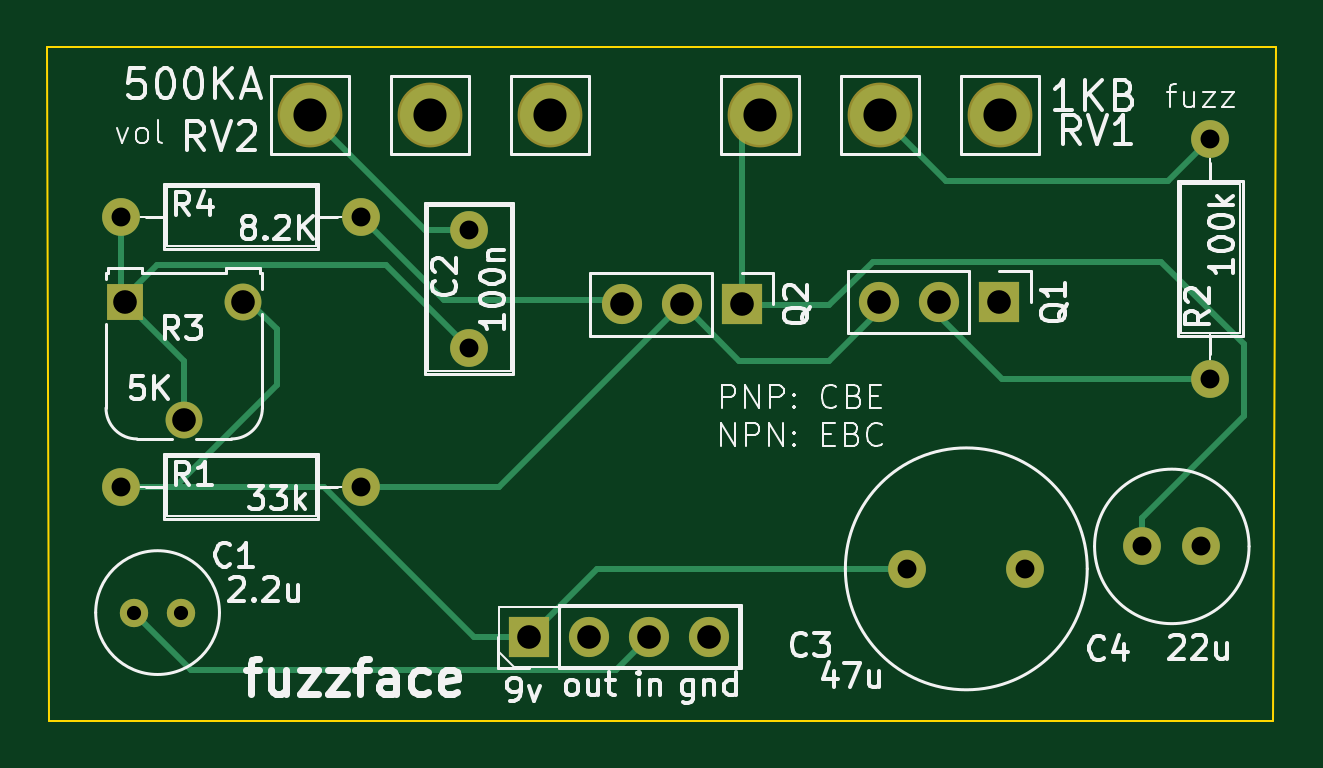
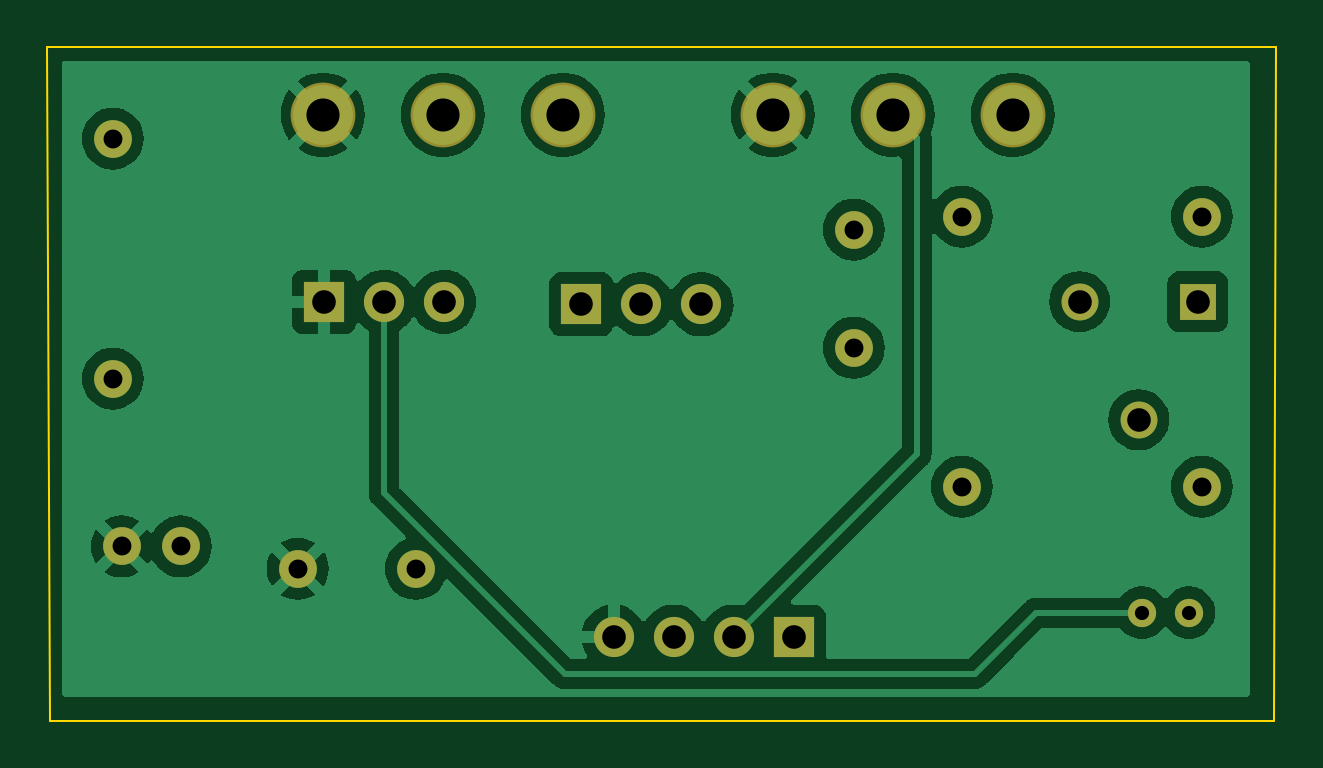
Circuit board: 11 layer files. Board 52.0 x 28.5 mm.
- bottom_copper: fuzzface-B_Cu.gbr (57019 bytes)
- bottom_mask: fuzzface-B_Mask.gbr (1666 bytes)
- paste: fuzzface-B_Paste.gbr (515 bytes)
- bottom_silk: fuzzface-B_Silkscreen.gbr (1676 bytes)
- outline: fuzzface-Edge_Cuts.gbr (759 bytes)
- top_copper: fuzzface-F_Cu.gbr (4372 bytes)
- top_mask: fuzzface-F_Mask.gbr (1666 bytes)
- paste: fuzzface-F_Paste.gbr (515 bytes)
- top_silk: fuzzface-F_Silkscreen.gbr (57501 bytes)
- drill: fuzzface-NPTH.drl (304 bytes)
- drill: fuzzface-PTH.drl (1095 bytes)

=== bottom_copper: fuzzface-B_Cu.gbr (57019 bytes, source omitted) ===
=== bottom_mask: fuzzface-B_Mask.gbr ===
G04 #@! TF.GenerationSoftware,KiCad,Pcbnew,7.0.11+dfsg-1build4*
G04 #@! TF.CreationDate,2026-04-09T00:01:24-04:00*
G04 #@! TF.ProjectId,fuzzface,66757a7a-6661-4636-952e-6b696361645f,rev?*
G04 #@! TF.SameCoordinates,Original*
G04 #@! TF.FileFunction,Soldermask,Bot*
G04 #@! TF.FilePolarity,Negative*
%FSLAX46Y46*%
G04 Gerber Fmt 4.6, Leading zero omitted, Abs format (unit mm)*
G04 Created by KiCad (PCBNEW 7.0.11+dfsg-1build4) date 2026-04-09 00:01:24*
%MOMM*%
%LPD*%
G01*
G04 APERTURE LIST*
%ADD10R,1.700000X1.700000*%
%ADD11O,1.700000X1.700000*%
%ADD12C,1.600000*%
%ADD13O,1.600000X1.600000*%
%ADD14C,2.743200*%
%ADD15R,1.560000X1.560000*%
%ADD16C,1.560000*%
%ADD17C,1.200000*%
G04 APERTURE END LIST*
D10*
X120401000Y-124968000D03*
D11*
X122941000Y-124968000D03*
X125481000Y-124968000D03*
X128021000Y-124968000D03*
D12*
X113284000Y-118618000D03*
D13*
X103124000Y-118618000D03*
D14*
X140335000Y-102870000D03*
X135255000Y-102870000D03*
X130175000Y-102870000D03*
D10*
X140290000Y-110800000D03*
D11*
X137750000Y-110800000D03*
X135210000Y-110800000D03*
D12*
X136400000Y-122100000D03*
X141400000Y-122100000D03*
D15*
X103291000Y-110790000D03*
D16*
X105791000Y-115790000D03*
X108291000Y-110790000D03*
D12*
X146350000Y-121150000D03*
X148850000Y-121150000D03*
D14*
X121285000Y-102870000D03*
X116205000Y-102870000D03*
X111125000Y-102870000D03*
D17*
X103664000Y-123952000D03*
X105664000Y-123952000D03*
D12*
X149225000Y-114046000D03*
D13*
X149225000Y-103886000D03*
D10*
X129390000Y-110900000D03*
D11*
X126850000Y-110900000D03*
X124310000Y-110900000D03*
D12*
X113284000Y-107188000D03*
D13*
X103124000Y-107188000D03*
D12*
X117856000Y-112736000D03*
X117856000Y-107736000D03*
M02*

=== paste: fuzzface-B_Paste.gbr ===
G04 #@! TF.GenerationSoftware,KiCad,Pcbnew,7.0.11+dfsg-1build4*
G04 #@! TF.CreationDate,2026-04-09T00:01:24-04:00*
G04 #@! TF.ProjectId,fuzzface,66757a7a-6661-4636-952e-6b696361645f,rev?*
G04 #@! TF.SameCoordinates,Original*
G04 #@! TF.FileFunction,Paste,Bot*
G04 #@! TF.FilePolarity,Positive*
%FSLAX46Y46*%
G04 Gerber Fmt 4.6, Leading zero omitted, Abs format (unit mm)*
G04 Created by KiCad (PCBNEW 7.0.11+dfsg-1build4) date 2026-04-09 00:01:24*
%MOMM*%
%LPD*%
G01*
G04 APERTURE LIST*
G04 APERTURE END LIST*
M02*

=== bottom_silk: fuzzface-B_Silkscreen.gbr ===
G04 #@! TF.GenerationSoftware,KiCad,Pcbnew,7.0.11+dfsg-1build4*
G04 #@! TF.CreationDate,2026-04-09T00:01:24-04:00*
G04 #@! TF.ProjectId,fuzzface,66757a7a-6661-4636-952e-6b696361645f,rev?*
G04 #@! TF.SameCoordinates,Original*
G04 #@! TF.FileFunction,Legend,Bot*
G04 #@! TF.FilePolarity,Positive*
%FSLAX46Y46*%
G04 Gerber Fmt 4.6, Leading zero omitted, Abs format (unit mm)*
G04 Created by KiCad (PCBNEW 7.0.11+dfsg-1build4) date 2026-04-09 00:01:24*
%MOMM*%
%LPD*%
G01*
G04 APERTURE LIST*
%ADD10R,1.700000X1.700000*%
%ADD11O,1.700000X1.700000*%
%ADD12C,1.600000*%
%ADD13O,1.600000X1.600000*%
%ADD14C,2.743200*%
%ADD15R,1.560000X1.560000*%
%ADD16C,1.560000*%
%ADD17C,1.200000*%
G04 APERTURE END LIST*
%LPC*%
D10*
X120401000Y-124968000D03*
D11*
X122941000Y-124968000D03*
X125481000Y-124968000D03*
X128021000Y-124968000D03*
D12*
X113284000Y-118618000D03*
D13*
X103124000Y-118618000D03*
D14*
X140335000Y-102870000D03*
X135255000Y-102870000D03*
X130175000Y-102870000D03*
D10*
X140290000Y-110800000D03*
D11*
X137750000Y-110800000D03*
X135210000Y-110800000D03*
D12*
X136400000Y-122100000D03*
X141400000Y-122100000D03*
D15*
X103291000Y-110790000D03*
D16*
X105791000Y-115790000D03*
X108291000Y-110790000D03*
D12*
X146350000Y-121150000D03*
X148850000Y-121150000D03*
D14*
X121285000Y-102870000D03*
X116205000Y-102870000D03*
X111125000Y-102870000D03*
D17*
X103664000Y-123952000D03*
X105664000Y-123952000D03*
D12*
X149225000Y-114046000D03*
D13*
X149225000Y-103886000D03*
D10*
X129390000Y-110900000D03*
D11*
X126850000Y-110900000D03*
X124310000Y-110900000D03*
D12*
X113284000Y-107188000D03*
D13*
X103124000Y-107188000D03*
D12*
X117856000Y-112736000D03*
X117856000Y-107736000D03*
%LPD*%
M02*

=== outline: fuzzface-Edge_Cuts.gbr ===
G04 #@! TF.GenerationSoftware,KiCad,Pcbnew,7.0.11+dfsg-1build4*
G04 #@! TF.CreationDate,2026-04-09T00:01:24-04:00*
G04 #@! TF.ProjectId,fuzzface,66757a7a-6661-4636-952e-6b696361645f,rev?*
G04 #@! TF.SameCoordinates,Original*
G04 #@! TF.FileFunction,Profile,NP*
%FSLAX46Y46*%
G04 Gerber Fmt 4.6, Leading zero omitted, Abs format (unit mm)*
G04 Created by KiCad (PCBNEW 7.0.11+dfsg-1build4) date 2026-04-09 00:01:24*
%MOMM*%
%LPD*%
G01*
G04 APERTURE LIST*
G04 #@! TA.AperFunction,Profile*
%ADD10C,0.100000*%
G04 #@! TD*
G04 APERTURE END LIST*
D10*
X100000000Y-100000000D02*
X152000000Y-100000000D01*
X151892000Y-128524000D02*
X100076000Y-128524000D01*
X100000000Y-100000000D02*
X100076000Y-128524000D01*
X151892000Y-128524000D02*
X152000000Y-100000000D01*
M02*

=== top_copper: fuzzface-F_Cu.gbr ===
G04 #@! TF.GenerationSoftware,KiCad,Pcbnew,7.0.11+dfsg-1build4*
G04 #@! TF.CreationDate,2026-04-09T00:01:24-04:00*
G04 #@! TF.ProjectId,fuzzface,66757a7a-6661-4636-952e-6b696361645f,rev?*
G04 #@! TF.SameCoordinates,Original*
G04 #@! TF.FileFunction,Copper,L1,Top*
G04 #@! TF.FilePolarity,Positive*
%FSLAX46Y46*%
G04 Gerber Fmt 4.6, Leading zero omitted, Abs format (unit mm)*
G04 Created by KiCad (PCBNEW 7.0.11+dfsg-1build4) date 2026-04-09 00:01:24*
%MOMM*%
%LPD*%
G01*
G04 APERTURE LIST*
G04 #@! TA.AperFunction,ComponentPad*
%ADD10R,1.700000X1.700000*%
G04 #@! TD*
G04 #@! TA.AperFunction,ComponentPad*
%ADD11O,1.700000X1.700000*%
G04 #@! TD*
G04 #@! TA.AperFunction,ComponentPad*
%ADD12C,1.600000*%
G04 #@! TD*
G04 #@! TA.AperFunction,ComponentPad*
%ADD13O,1.600000X1.600000*%
G04 #@! TD*
G04 #@! TA.AperFunction,ComponentPad*
%ADD14C,2.540000*%
G04 #@! TD*
G04 #@! TA.AperFunction,ComponentPad*
%ADD15R,1.560000X1.560000*%
G04 #@! TD*
G04 #@! TA.AperFunction,ComponentPad*
%ADD16C,1.560000*%
G04 #@! TD*
G04 #@! TA.AperFunction,ComponentPad*
%ADD17C,1.200000*%
G04 #@! TD*
G04 #@! TA.AperFunction,Conductor*
%ADD18C,0.250000*%
G04 #@! TD*
G04 APERTURE END LIST*
D10*
X120401000Y-124968000D03*
D11*
X122941000Y-124968000D03*
X125481000Y-124968000D03*
X128021000Y-124968000D03*
D12*
X113284000Y-118618000D03*
D13*
X103124000Y-118618000D03*
D14*
X140335000Y-102870000D03*
X135255000Y-102870000D03*
X130175000Y-102870000D03*
D10*
X140290000Y-110800000D03*
D11*
X137750000Y-110800000D03*
X135210000Y-110800000D03*
D12*
X136400000Y-122100000D03*
X141400000Y-122100000D03*
D15*
X103291000Y-110790000D03*
D16*
X105791000Y-115790000D03*
X108291000Y-110790000D03*
D12*
X146350000Y-121150000D03*
X148850000Y-121150000D03*
D14*
X121285000Y-102870000D03*
X116205000Y-102870000D03*
X111125000Y-102870000D03*
D17*
X103664000Y-123952000D03*
X105664000Y-123952000D03*
D12*
X149225000Y-114046000D03*
D13*
X149225000Y-103886000D03*
D10*
X129390000Y-110900000D03*
D11*
X126850000Y-110900000D03*
X124310000Y-110900000D03*
D12*
X113284000Y-107188000D03*
D13*
X103124000Y-107188000D03*
D12*
X117856000Y-112736000D03*
X117856000Y-107736000D03*
D18*
X106077000Y-126365000D02*
X103664000Y-123952000D01*
X124084000Y-126365000D02*
X106077000Y-126365000D01*
X125481000Y-124968000D02*
X124084000Y-126365000D01*
X103124000Y-110744000D02*
X104648000Y-109220000D01*
X105791000Y-113290000D02*
X103291000Y-110790000D01*
X103124000Y-110744000D02*
X103124000Y-107188000D01*
X104648000Y-109220000D02*
X114340000Y-109220000D01*
X105791000Y-115790000D02*
X105791000Y-113290000D01*
X114340000Y-109220000D02*
X117856000Y-112736000D01*
X117856000Y-107736000D02*
X115991000Y-107736000D01*
X115991000Y-107736000D02*
X111125000Y-102870000D01*
X140406000Y-114046000D02*
X137760000Y-111400000D01*
X149225000Y-114046000D02*
X140406000Y-114046000D01*
X135128000Y-111252000D02*
X133096000Y-113284000D01*
X126850000Y-110850000D02*
X126850000Y-110894000D01*
X119126000Y-118618000D02*
X126850000Y-110894000D01*
X129284000Y-113284000D02*
X126850000Y-110850000D01*
X133096000Y-113284000D02*
X129284000Y-113284000D01*
X113284000Y-118618000D02*
X119126000Y-118618000D01*
X135255000Y-102870000D02*
X138049000Y-105664000D01*
X147447000Y-105664000D02*
X149225000Y-103886000D01*
X138049000Y-105664000D02*
X147447000Y-105664000D01*
X103124000Y-118618000D02*
X105410000Y-118618000D01*
X120401000Y-124968000D02*
X118043009Y-124968000D01*
X105410000Y-118618000D02*
X109728000Y-114300000D01*
X118043009Y-124968000D02*
X111693009Y-118618000D01*
X120401000Y-124968000D02*
X123269000Y-122100000D01*
X123269000Y-122100000D02*
X136800000Y-122100000D01*
X109728000Y-111967000D02*
X108378000Y-110617000D01*
X109728000Y-114300000D02*
X109728000Y-111967000D01*
X111693009Y-118618000D02*
X103124000Y-118618000D01*
X150650000Y-115650000D02*
X146350000Y-119950000D01*
X150650000Y-112600000D02*
X150650000Y-115650000D01*
X130175000Y-102870000D02*
X129390000Y-103655000D01*
X147150000Y-109100000D02*
X150650000Y-112600000D01*
X129446000Y-110950000D02*
X133100000Y-110950000D01*
X134950000Y-109100000D02*
X147150000Y-109100000D01*
X133100000Y-110950000D02*
X134950000Y-109100000D01*
X129390000Y-103655000D02*
X129390000Y-110894000D01*
X146350000Y-119950000D02*
X146350000Y-121150000D01*
X129390000Y-110894000D02*
X129446000Y-110950000D01*
X113284000Y-107188000D02*
X116796000Y-110700000D01*
X116796000Y-110700000D02*
X123952000Y-110700000D01*
M02*

=== top_mask: fuzzface-F_Mask.gbr ===
G04 #@! TF.GenerationSoftware,KiCad,Pcbnew,7.0.11+dfsg-1build4*
G04 #@! TF.CreationDate,2026-04-09T00:01:24-04:00*
G04 #@! TF.ProjectId,fuzzface,66757a7a-6661-4636-952e-6b696361645f,rev?*
G04 #@! TF.SameCoordinates,Original*
G04 #@! TF.FileFunction,Soldermask,Top*
G04 #@! TF.FilePolarity,Negative*
%FSLAX46Y46*%
G04 Gerber Fmt 4.6, Leading zero omitted, Abs format (unit mm)*
G04 Created by KiCad (PCBNEW 7.0.11+dfsg-1build4) date 2026-04-09 00:01:24*
%MOMM*%
%LPD*%
G01*
G04 APERTURE LIST*
%ADD10R,1.700000X1.700000*%
%ADD11O,1.700000X1.700000*%
%ADD12C,1.600000*%
%ADD13O,1.600000X1.600000*%
%ADD14C,2.743200*%
%ADD15R,1.560000X1.560000*%
%ADD16C,1.560000*%
%ADD17C,1.200000*%
G04 APERTURE END LIST*
D10*
X120401000Y-124968000D03*
D11*
X122941000Y-124968000D03*
X125481000Y-124968000D03*
X128021000Y-124968000D03*
D12*
X113284000Y-118618000D03*
D13*
X103124000Y-118618000D03*
D14*
X140335000Y-102870000D03*
X135255000Y-102870000D03*
X130175000Y-102870000D03*
D10*
X140290000Y-110800000D03*
D11*
X137750000Y-110800000D03*
X135210000Y-110800000D03*
D12*
X136400000Y-122100000D03*
X141400000Y-122100000D03*
D15*
X103291000Y-110790000D03*
D16*
X105791000Y-115790000D03*
X108291000Y-110790000D03*
D12*
X146350000Y-121150000D03*
X148850000Y-121150000D03*
D14*
X121285000Y-102870000D03*
X116205000Y-102870000D03*
X111125000Y-102870000D03*
D17*
X103664000Y-123952000D03*
X105664000Y-123952000D03*
D12*
X149225000Y-114046000D03*
D13*
X149225000Y-103886000D03*
D10*
X129390000Y-110900000D03*
D11*
X126850000Y-110900000D03*
X124310000Y-110900000D03*
D12*
X113284000Y-107188000D03*
D13*
X103124000Y-107188000D03*
D12*
X117856000Y-112736000D03*
X117856000Y-107736000D03*
M02*

=== paste: fuzzface-F_Paste.gbr ===
G04 #@! TF.GenerationSoftware,KiCad,Pcbnew,7.0.11+dfsg-1build4*
G04 #@! TF.CreationDate,2026-04-09T00:01:24-04:00*
G04 #@! TF.ProjectId,fuzzface,66757a7a-6661-4636-952e-6b696361645f,rev?*
G04 #@! TF.SameCoordinates,Original*
G04 #@! TF.FileFunction,Paste,Top*
G04 #@! TF.FilePolarity,Positive*
%FSLAX46Y46*%
G04 Gerber Fmt 4.6, Leading zero omitted, Abs format (unit mm)*
G04 Created by KiCad (PCBNEW 7.0.11+dfsg-1build4) date 2026-04-09 00:01:24*
%MOMM*%
%LPD*%
G01*
G04 APERTURE LIST*
G04 APERTURE END LIST*
M02*

=== top_silk: fuzzface-F_Silkscreen.gbr (57501 bytes, source omitted) ===
=== drill: fuzzface-NPTH.drl ===
M48
; DRILL file {KiCad 7.0.11+dfsg-1build4} date Thu 09 Apr 2026 12:01:27 AM EDT
; FORMAT={-:-/ absolute / metric / decimal}
; #@! TF.CreationDate,2026-04-09T00:01:27-04:00
; #@! TF.GenerationSoftware,Kicad,Pcbnew,7.0.11+dfsg-1build4
; #@! TF.FileFunction,NonPlated,1,2,NPTH
FMAT,2
METRIC
%
G90
G05
M30

=== drill: fuzzface-PTH.drl ===
M48
; DRILL file {KiCad 7.0.11+dfsg-1build4} date Thu 09 Apr 2026 12:01:27 AM EDT
; FORMAT={-:-/ absolute / metric / decimal}
; #@! TF.CreationDate,2026-04-09T00:01:27-04:00
; #@! TF.GenerationSoftware,Kicad,Pcbnew,7.0.11+dfsg-1build4
; #@! TF.FileFunction,Plated,1,2,PTH
FMAT,2
METRIC
; #@! TA.AperFunction,Plated,PTH,ComponentDrill
T1C0.600
; #@! TA.AperFunction,Plated,PTH,ComponentDrill
T2C0.800
; #@! TA.AperFunction,Plated,PTH,ComponentDrill
T3C1.000
; #@! TA.AperFunction,Plated,PTH,ComponentDrill
T4C1.400
%
G90
G05
T1
X103.664Y-123.952
X105.664Y-123.952
T2
X103.124Y-107.188
X103.124Y-118.618
X113.284Y-107.188
X113.284Y-118.618
X117.856Y-107.736
X117.856Y-112.736
X136.4Y-122.1
X141.4Y-122.1
X146.35Y-121.15
X148.85Y-121.15
X149.225Y-103.886
X149.225Y-114.046
T3
X103.291Y-110.79
X105.791Y-115.79
X108.291Y-110.79
X120.401Y-124.968
X122.941Y-124.968
X124.31Y-110.9
X125.481Y-124.968
X126.85Y-110.9
X128.021Y-124.968
X129.39Y-110.9
X135.21Y-110.8
X137.75Y-110.8
X140.29Y-110.8
T4
X111.125Y-102.87
X116.205Y-102.87
X121.285Y-102.87
X130.175Y-102.87
X135.255Y-102.87
X140.335Y-102.87
M30
